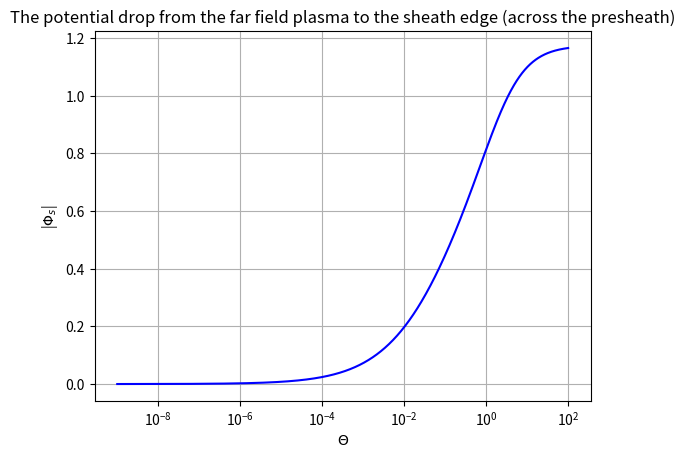

Write the Python code that produced this figure.
import numpy as np
import scipy as sp
import scipy.special as sps
import matplotlib.pyplot as plt 

def realLambertW(x):
    if type(x) is float or type(x) is int or type(x) is np.float64 :
        w = sps.lambertw(x)
        if np.imag(w)==0:
            W = np.real(w)
            return(W)
        else:
            return('This value is outside the accepted range')
    elif type(x) is np.ndarray or type(x) is list:
        W = np.zeros(len(x))
        for i in range(0,len(x)):
            
            if np.imag(sps.lambertw(x[i]))==0:
                W[i]= np.real(sps.lambertw(x[i]))
            else:
                print('The value at position ' +str(i)+' is outside the accepted range')
        return(W)
    else:
        return('This is an invalid input')

def sheath_pot(Theta,gamma): #gamma = 5/3
    Phi = Theta - realLambertW((np.sqrt(2*np.pi*Theta*(1+(gamma)*Theta)))*np.exp(Theta)) 
    return np.absolute(Phi) #returned phi is positive     


theta = np.logspace(-9,2,1000)
gamma = 5/3*np.ones(len(theta))
Phi_s = sheath_pot(theta,gamma)
plt.plot(theta,Phi_s,color = 'blue')
plt.grid()
plt.title('The potential drop from the far field plasma to the sheath edge (across the presheath)')
plt.xlabel('$\Theta$')
plt.ylabel('|$\Phi_s$|')
plt.xscale('log')
plt.show()
